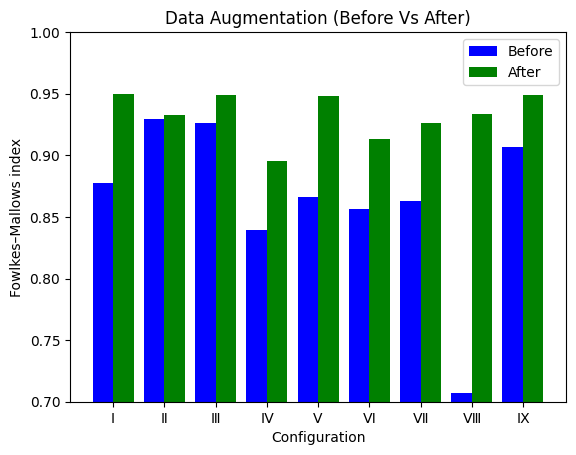

The matplotlib source for this figure:
"""
current project: BmOrFm_04          
current file: 02Sen_beforeVsAfter.py
[redacted]
you are using PyCharm             
this file create at 21:37 2021/8/13       
"""
import matplotlib.pyplot as plt
import numpy as np

# 这两行代码解决 plt 中文显示的问题
plt.rcParams['font.sans-serif'] = ['SimHei']
plt.rcParams['axes.unicode_minus'] = False

plt.figure()
# 输入统计数据
x = ['Ⅰ', 'Ⅱ', 'Ⅲ', 'Ⅳ', 'Ⅴ', 'Ⅵ', 'Ⅶ', 'Ⅷ', 'Ⅸ']
# Fowlkes–Mallows index
# FMI  =================================================================================
y_before = [0.8774, 0.9297, 0.9263, 0.8390, 0.8662, 0.8562, 0.8626, 0.7071, 0.9066]
y_after = [0.9497, 0.9325, 0.9492, 0.8952, 0.9480, 0.9131, 0.9265, 0.9336, 0.9488]

bar_width = 0.4  # 条形宽度
index_before = np.arange(len(x))  # 男生条形图的横坐标
index_after = index_before + bar_width  # 女生条形图的横坐标

# 使用两次 bar 函数画出两组条形图
plt.bar(index_before, height=y_before, width=bar_width, color='b', label='Before')
plt.bar(index_after, height=y_after, width=bar_width, color='g', label='After')

plt.legend(loc="upper right")  # 显示图例
plt.xticks(index_before + bar_width / 2, x)  # 让横坐标轴刻度显示 x ， index_male + bar_width/2 为横坐标轴刻度的位置
plt.xlabel("Configuration")
plt.ylabel('Fowlkes–Mallows index')  # 纵坐标轴标题
plt.title('Data Augmentation (Before Vs After)')  # 图形标题
plt.draw()
plt.ylim(0.7, 1.0)
plt.savefig("00Fowlkes–Mallows index_beforeVsafter.jpg")
plt.show()
